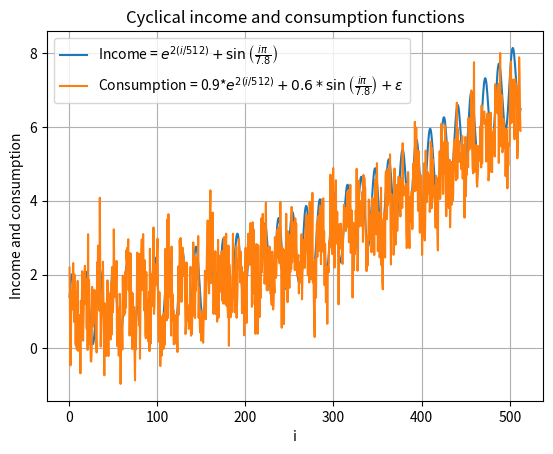

The matplotlib source for this figure:
"""Simple cyclical income and consumption functions, per
Ramsey, J. B., Gallegati, M., Gallegati, M., & Semmler, W. (2010). Instrumental 
variables and wavelet decompositions. Economic Modelling, 27(6), 1498–1513. 
https://doi.org/10.1016/j.econmod.2010.07.011"""

import matplotlib.pyplot as plt
import numpy as np
from scipy.stats import norm

AUTHOR = "Nathaniel Lawrence"


## Income functions
def y_exp(i):
    return np.exp(2 * (i / 512))


def y_sin(i):
    return np.sin(i * (np.pi / 7.8))


def income(i):
    return y_exp(i) + y_sin(i)


def error(i):
    """error = N(0, sigma^2), where sigma = 0.3 * MAD[y_sin]"""
    return


def error_function(i):
    # Define the sine function
    sin_function = y_sin(i)

    # Calculate the mean absolute difference
    mean_abs_diff_squared = np.mean(np.abs(sin_function - np.mean(sin_function)) ** 2)

    # Generate a random sample from a normal distribution with mean 0
    normal_sample = norm.rvs(loc=0, scale=1, size=len(i))

    # Multiply the normal sample by the square root of the mean absolute difference squared
    error_term = np.sqrt(mean_abs_diff_squared) * normal_sample

    return error_term


def consumption(i, exp_const=0.9, sin_const=0.6):
    return exp_const * y_exp(i) + sin_const * y_sin(i) + error_function(i)


if __name__ == "__main__":
    # Example usage:
    x_values = np.linspace(0, 2 * np.pi, 1000)
    error_terms = error_function(x_values)

    # Generate values for i
    i_values = np.linspace(1, 512, 1000)

    # Calculate function values for each i
    income_values = income(i_values)
    consumption_values = consumption(i_values)

    # Plot the graph
    plt.plot(
        i_values,
        income_values,
        label=r"Income = $e^{2(i/512)} + \sin\left(\frac{i \pi}{7.8}\right)$",
    )
    plt.plot(
        i_values,
        consumption_values,
        label=r"Consumption = 0.9*$e^{2(i/512)} + 0.6*\sin\left(\frac{i \pi}{7.8}\right) + \epsilon$",
    )
    plt.xlabel("i")
    plt.ylabel("Income and consumption")
    plt.title("Cyclical income and consumption functions")
    plt.legend()
    plt.grid(True)
    plt.show()
